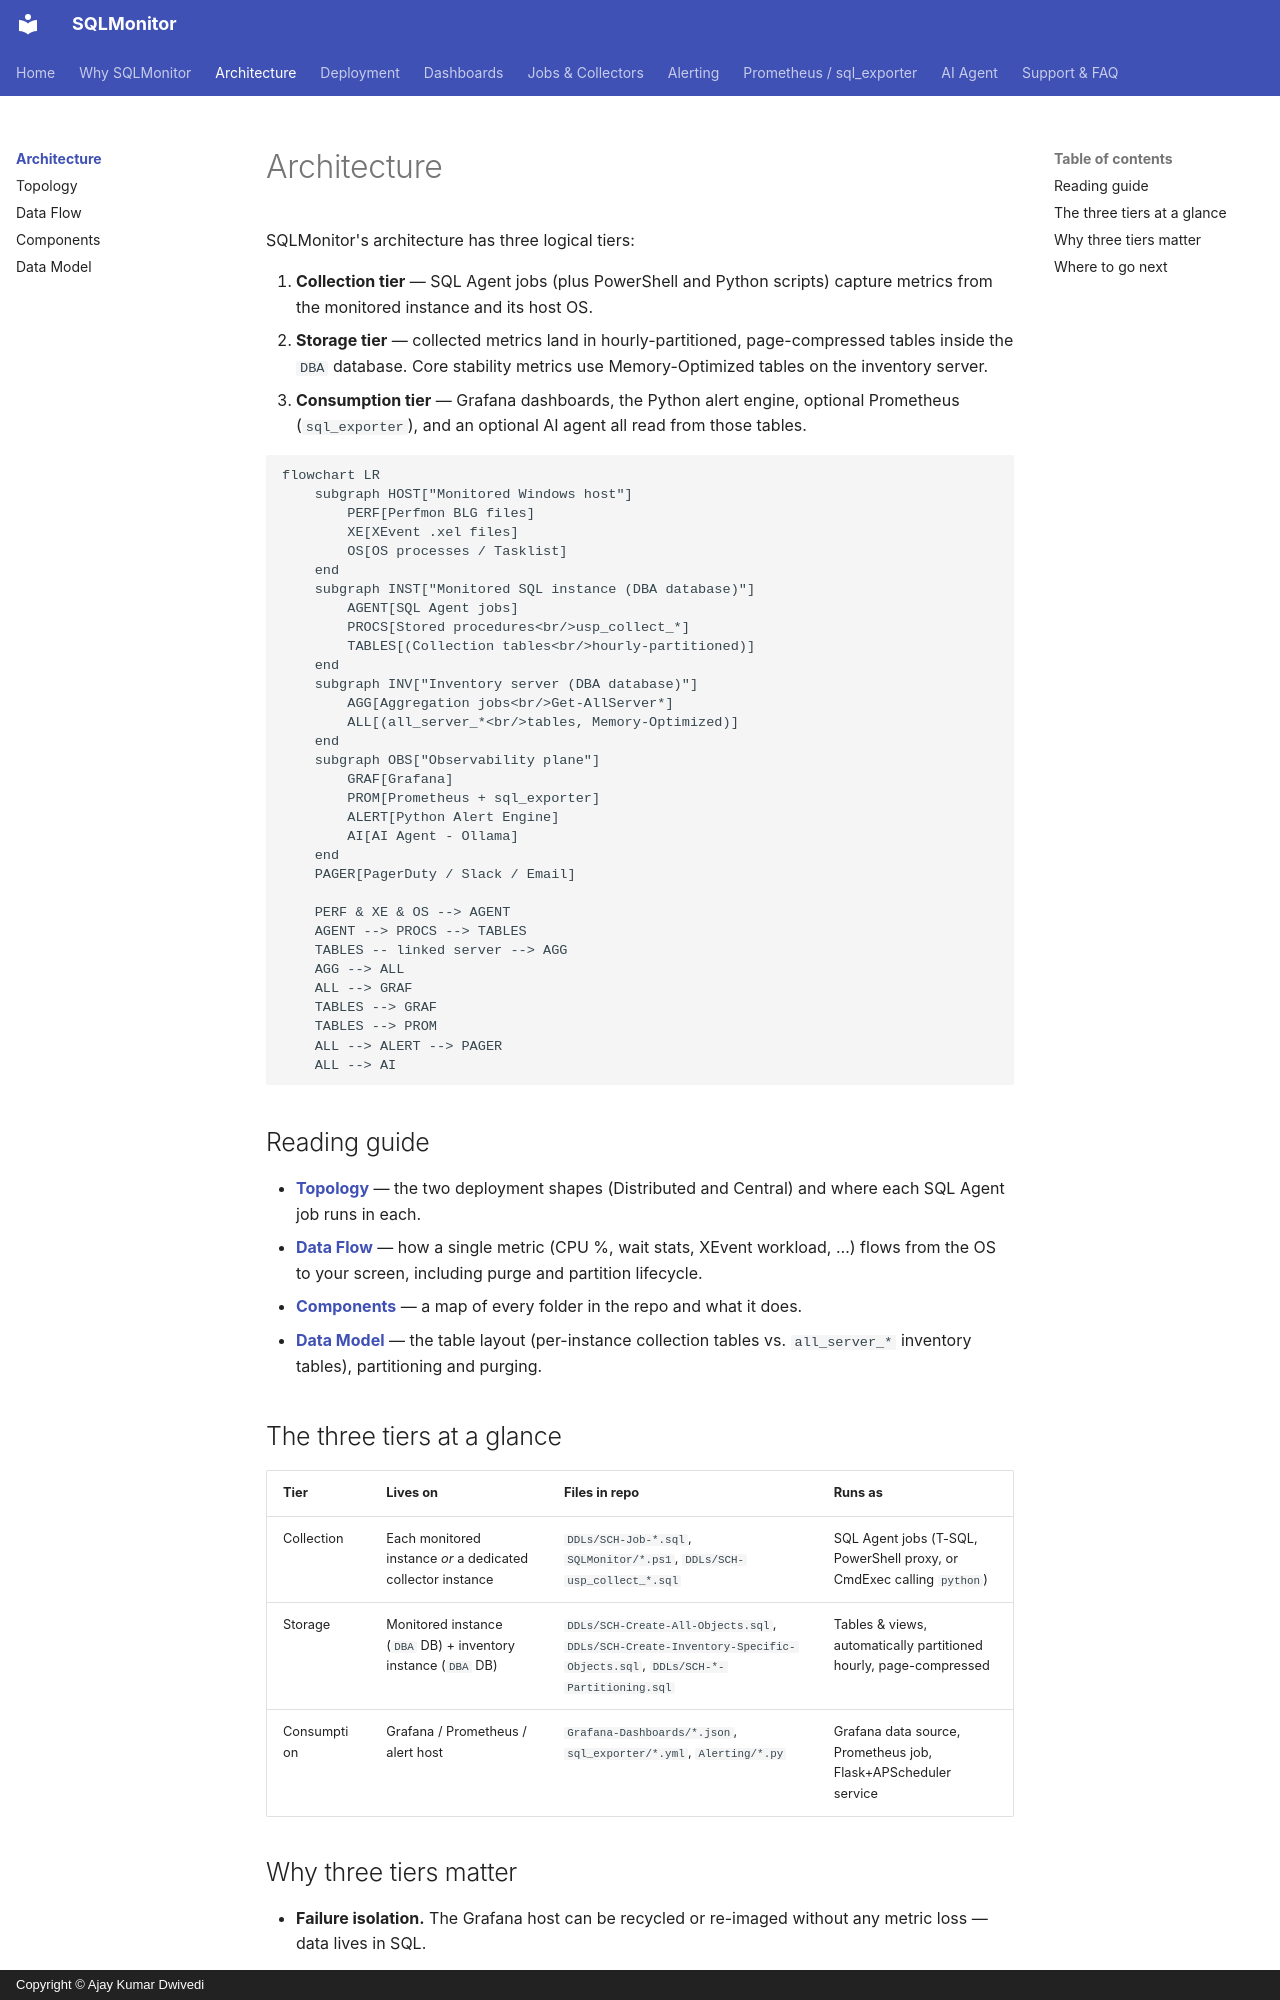

repository: imajaydwivedi/SQLMonitor · page: architecture/index.html · generator: mkdocs · copyright: Copyright © Ajay Kumar Dwivedi

# Architecture

SQLMonitor's architecture has three logical tiers:

1. **Collection tier** &mdash; SQL Agent jobs (plus PowerShell and Python scripts) capture metrics from the monitored instance and its host OS.
2. **Storage tier** &mdash; collected metrics land in hourly-partitioned, page-compressed tables inside the `DBA` database. Core stability metrics use Memory-Optimized tables on the inventory server.
3. **Consumption tier** &mdash; Grafana dashboards, the Python alert engine, optional Prometheus (`sql_exporter`), and an optional AI agent all read from those tables.

``` mermaid
flowchart LR
    subgraph HOST["Monitored Windows host"]
        PERF[Perfmon BLG files]
        XE[XEvent .xel files]
        OS[OS processes / Tasklist]
    end
    subgraph INST["Monitored SQL instance (DBA database)"]
        AGENT[SQL Agent jobs]
        PROCS[Stored procedures<br/>usp_collect_*]
        TABLES[(Collection tables<br/>hourly-partitioned)]
    end
    subgraph INV["Inventory server (DBA database)"]
        AGG[Aggregation jobs<br/>Get-AllServer*]
        ALL[(all_server_*<br/>tables, Memory-Optimized)]
    end
    subgraph OBS["Observability plane"]
        GRAF[Grafana]
        PROM[Prometheus + sql_exporter]
        ALERT[Python Alert Engine]
        AI[AI Agent - Ollama]
    end
    PAGER[PagerDuty / Slack / Email]

    PERF & XE & OS --> AGENT
    AGENT --> PROCS --> TABLES
    TABLES -- linked server --> AGG
    AGG --> ALL
    ALL --> GRAF
    TABLES --> GRAF
    TABLES --> PROM
    ALL --> ALERT --> PAGER
    ALL --> AI
```

## Reading guide

- **[Topology](topology.md)** &mdash; the two deployment shapes (Distributed and Central) and where each SQL Agent job runs in each.
- **[Data Flow](data-flow.md)** &mdash; how a single metric (CPU %, wait stats, XEvent workload, &hellip;) flows from the OS to your screen, including purge and partition lifecycle.
- **[Components](components.md)** &mdash; a map of every folder in the repo and what it does.
- **[Data Model](data-model.md)** &mdash; the table layout (per-instance collection tables vs. `all_server_*` inventory tables), partitioning and purging.

## The three tiers at a glance

| Tier | Lives on | Files in repo | Runs as |
|---|---|---|---|
| Collection | Each monitored instance *or* a dedicated collector instance | `DDLs/SCH-Job-*.sql`, `SQLMonitor/*.ps1`, `DDLs/SCH-usp_collect_*.sql` | SQL Agent jobs (T-SQL, PowerShell proxy, or CmdExec calling `python`) |
| Storage | Monitored instance (`DBA` DB) + inventory instance (`DBA` DB) | `DDLs/SCH-Create-All-Objects.sql`, `DDLs/SCH-Create-Inventory-Specific-Objects.sql`, `DDLs/SCH-*-Partitioning.sql` | Tables & views, automatically partitioned hourly, page-compressed |
| Consumption | Grafana / Prometheus / alert host | `Grafana-Dashboards/*.json`, `sql_exporter/*.yml`, `Alerting/*.py` | Grafana data source, Prometheus job, Flask+APScheduler service |
